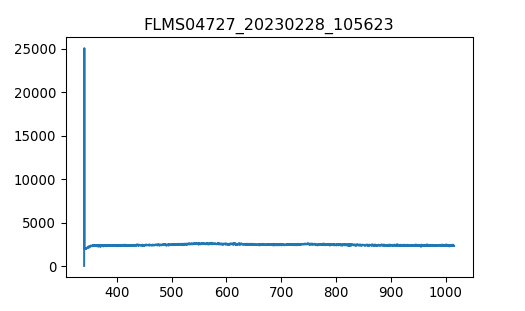

The file beside this chart, header and first rows:
3.403020900000000211e+02, 1.638374999999999915e+01
3.406731879873454432e+02, 2.506245642857142957e+04
3.410442561190431547e+02, 2.097119999999999891e+03
3.414152943795855890e+02, 2.005839107142857074e+03
3.417863027534650087e+02, 1.982433749999999918e+03
3.421572812251738469e+02, 2.003498571428571495e+03
3.425282297792044233e+02, 2.003498571428571495e+03
3.428991484000489436e+02, 1.944985178571428605e+03
3.432700370722000116e+02, 1.961368928571428569e+03
3.436408957801497763e+02, 1.982433749999999918e+03
3.440117245083906141e+02, 1.980093214285714339e+03
3.443825232414149013e+02, 1.989455357142857110e+03
3.447532919637149575e+02, 1.973071607142857147e+03
3.451240306597831591e+02, 2.043287678571428614e+03
3.454947393141118823e+02, 2.090098392857142699e+03
3.458654179111932763e+02, 2.108822678571428696e+03
3.462360664355199447e+02, 2.113503749999999854e+03
3.466066848715840365e+02, 2.057330892857142771e+03
3.469772732038780418e+02, 2.167336071428571358e+03
3.473478314168941665e+02, 2.148611785714285816e+03
3.477183594951248438e+02, 2.172017142857142971e+03
3.480888574230623931e+02, 2.141590178571428623e+03
3.484593251851991340e+02, 2.188400892857142935e+03
3.488297627660274429e+02, 2.193081964285714093e+03
3.492001701500396962e+02, 2.207125178571428478e+03
3.495705473217281565e+02, 2.270319642857142753e+03
3.499408942655852570e+02, 2.249254821428571631e+03
3.503112109661031468e+02, 2.286703392857142717e+03
3.506814974077744296e+02, 2.232871071428571213e+03
3.510517535750913680e+02, 2.272660178571428787e+03
3.514219794525462248e+02, 2.305427678571428714e+03
3.517921750246313763e+02, 2.359260000000000218e+03
3.521623402758392558e+02, 2.307768214285714294e+03
3.525324751906620122e+02, 2.328833035714285870e+03
3.529025797535921924e+02, 2.300746607142857101e+03
3.532726539491219455e+02, 2.368622142857142990e+03
3.536426977617438752e+02, 2.303087142857142680e+03
3.540127111759500735e+02, 2.324151964285714257e+03
3.543826941762330307e+02, 2.314789821428571486e+03
3.547526467470850093e+02, 2.389686964285714112e+03
3.551225688729983858e+02, 2.368622142857142990e+03
3.554924605384655933e+02, 2.382665357142856919e+03
3.558623217279787809e+02, 2.246914285714285597e+03
3.562321524260304386e+02, 2.354578928571428605e+03
3.566019526171129428e+02, 2.335854642857143062e+03
3.569717222857184993e+02, 2.354578928571428605e+03
3.573414614163394276e+02, 2.403730178571428496e+03
3.577111699934682747e+02, 2.354578928571428605e+03
3.580808480015972464e+02, 2.422454464285714494e+03
3.584504954252187190e+02, 2.314789821428571486e+03
3.588201122488250689e+02, 2.347557321428571413e+03
3.591896984569085021e+02, 2.417773392857142881e+03
3.595592540339615653e+02, 2.310108749999999873e+03
3.599287789644763507e+02, 2.370962678571428569e+03
3.602982732329454620e+02, 2.401389642857142917e+03
3.606677368238611052e+02, 2.258616964285714403e+03
3.610371697217156566e+02, 2.349897857142856992e+03
3.614065719110013788e+02, 2.380324821428571340e+03
3.617759433762107619e+02, 2.359260000000000218e+03
3.621452841018360118e+02, 2.427135535714285652e+03
3.625145940723696185e+02, 2.354578928571428605e+03
... 1,987 more rows
